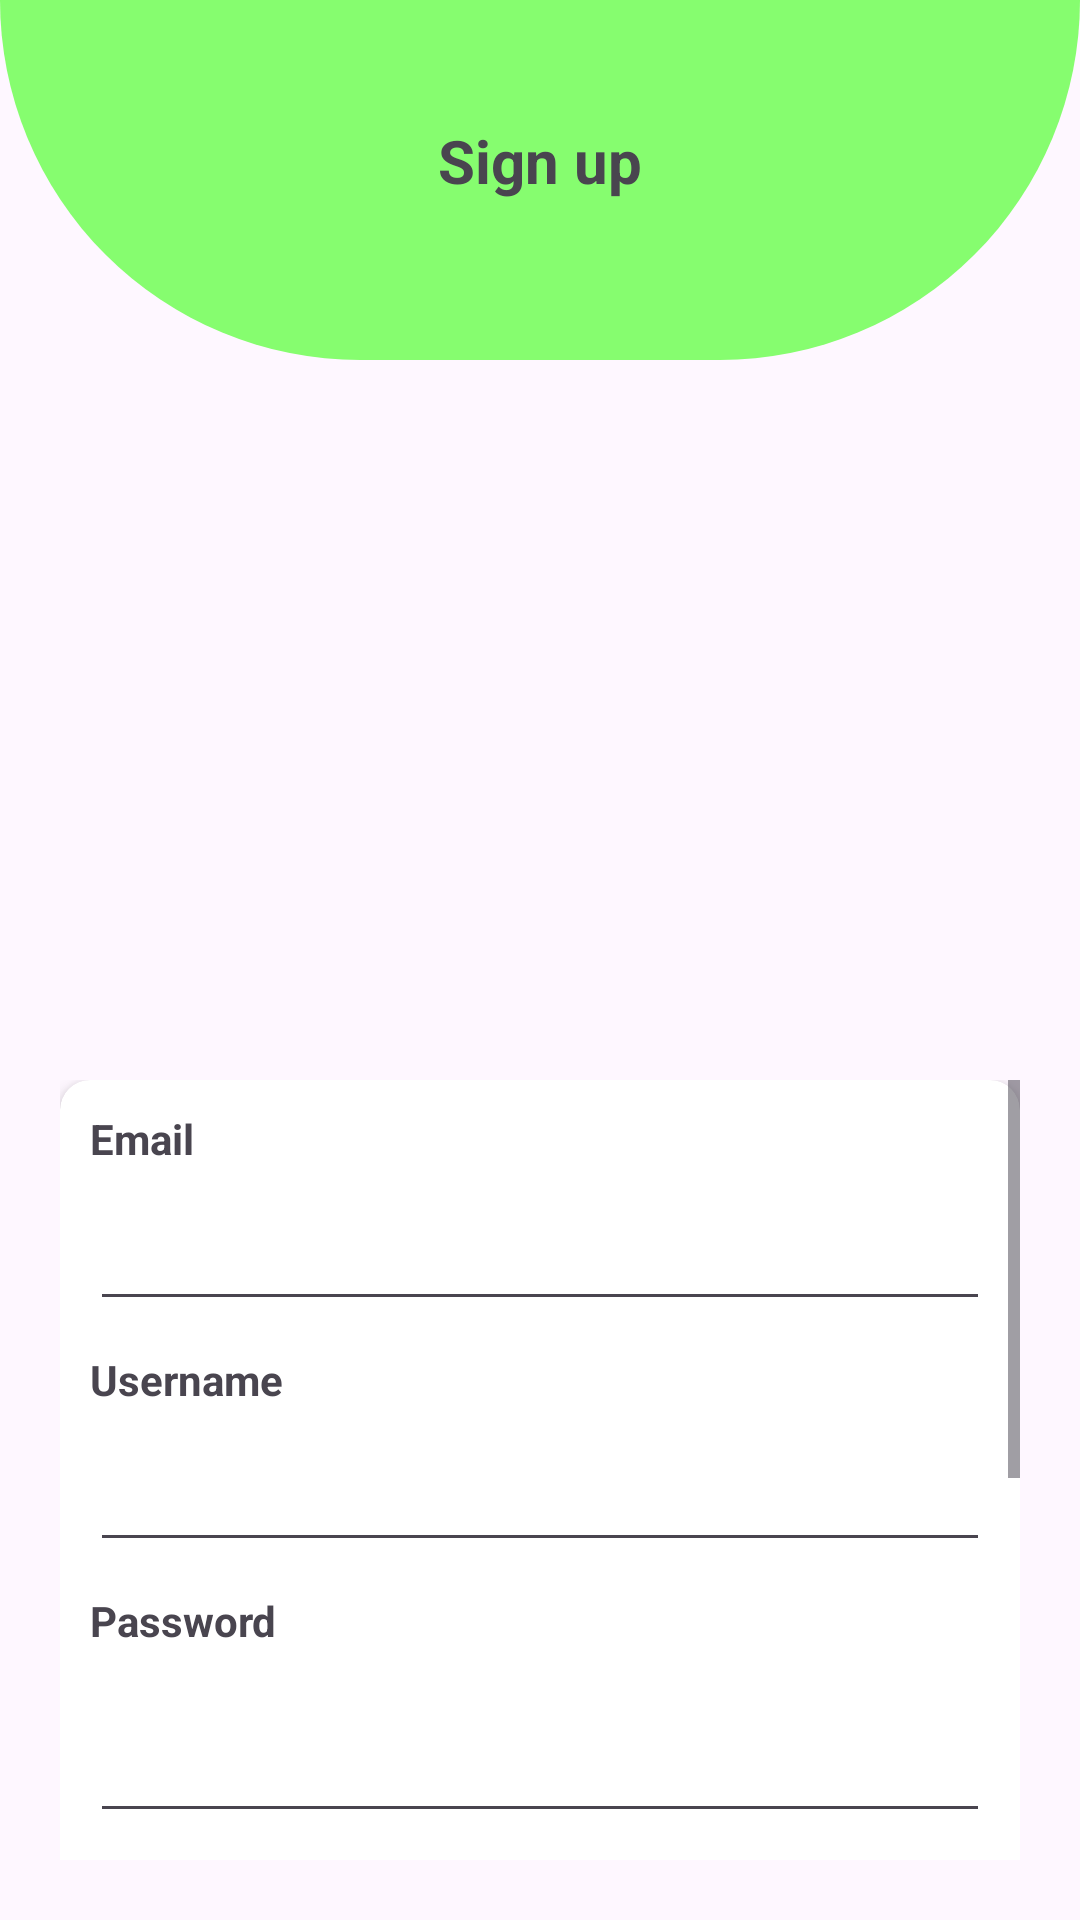

The Android layout XML behind this screen, and the referenced resources:
<!-- AndroidManifest.xml: application theme Theme.BookHaven -->
<!-- res/layout/activity_register.xml -->
<?xml version="1.0" encoding="utf-8"?>
<RelativeLayout xmlns:android="http://schemas.android.com/apk/res/android"
    xmlns:app="http://schemas.android.com/apk/res-auto"
    xmlns:tools="http://schemas.android.com/tools"
    android:layout_width="match_parent"
    android:layout_height="match_parent">


    <androidx.appcompat.widget.Toolbar
        android:id="@+id/bgHeader"
        android:layout_width="match_parent"
        android:layout_height="120dp"
        android:background="@drawable/background_1_register"
        android:elevation="5dp"/>

    <TextView
        android:id="@+id/tvSignUp"
        android:layout_width="wrap_content"
        android:layout_height="wrap_content"
        android:layout_centerHorizontal="true"
        android:layout_marginTop="40dp"
        android:elevation="10dp"
        android:text="Sign up"
        android:textSize="20sp"
        android:textStyle="bold"
        android:transitionName="tvLogin" />

    <RelativeLayout
        android:id="@+id/piclayout"
        android:layout_width="wrap_content"
        android:layout_height="wrap_content"
        android:layout_below="@+id/bgHeader"
        android:layout_centerInParent="true">


        <ImageView
            android:layout_width="match_parent"
            android:layout_margin="20dp"
            android:layout_height="180dp"
            android:src="@drawable/avatar_register" />

    </RelativeLayout>

    <ScrollView
        android:layout_width="match_parent"
        android:layout_height="match_parent"
        android:layout_below="@+id/piclayout"
        android:layout_margin="20dp">


        <RelativeLayout
            android:id="@+id/rlayout"
            android:layout_width="match_parent"
            android:layout_height="match_parent">


            <androidx.cardview.widget.CardView
                android:id="@+id/cv"
                android:layout_width="match_parent"
                android:layout_height="wrap_content"
                app:cardCornerRadius="10dp"
                app:cardElevation="4dp">


                <LinearLayout
                    android:layout_width="match_parent"
                    android:layout_height="wrap_content"
                    android:orientation="vertical"
                    android:paddingBottom="50dp">

                    <TextView
                        android:layout_width="wrap_content"
                        android:layout_height="wrap_content"
                        android:layout_margin="10dp"
                        android:text="Email"
                        android:textSize="14sp"
                        android:textStyle="bold" />

                    <EditText
                        android:id="@+id/email"
                        android:layout_width="match_parent"
                        android:layout_height="wrap_content"
                        android:layout_marginLeft="10dp"
                        android:layout_marginRight="10dp"
                        android:inputType="textEmailAddress" />

                    <TextView
                        android:layout_width="wrap_content"
                        android:layout_height="wrap_content"
                        android:layout_margin="10dp"
                        android:text="Username"
                        android:textSize="14sp"
                        android:textStyle="bold" />

                    <EditText
                        android:id="@+id/name"
                        android:layout_width="match_parent"
                        android:layout_height="wrap_content"
                        android:layout_marginLeft="10dp"
                        android:layout_marginRight="10dp"
                        android:inputType="text" />

                    <TextView
                        android:layout_width="wrap_content"
                        android:layout_height="wrap_content"
                        android:layout_margin="10dp"
                        android:text="Password"
                        android:textSize="14sp"
                        android:textStyle="bold" />


                    <EditText
                        android:id="@+id/password_register"
                        android:layout_width="match_parent"
                        android:layout_height="wrap_content"
                        android:layout_margin="10dp"/>


                    <TextView
                        android:layout_width="wrap_content"
                        android:layout_height="wrap_content"
                        android:layout_margin="10dp"
                        android:text="Retype Password"
                        android:textSize="14sp"
                        android:textStyle="bold" />

                    <EditText
                        android:id="@+id/password_register_confirm"
                        android:layout_width="match_parent"
                        android:layout_height="wrap_content"
                        android:layout_margin="10dp"/>


                    <TextView
                        android:layout_width="wrap_content"
                        android:layout_height="wrap_content"
                        android:layout_margin="10dp"
                        android:text="Phone Number"
                        android:textSize="14sp"
                        android:textStyle="bold" />

                    <EditText
                        android:id="@+id/num"
                        android:layout_width="match_parent"
                        android:layout_height="wrap_content"
                        android:layout_marginLeft="10dp"
                        android:layout_marginRight="10dp"
                        android:inputType="phone" />
                </LinearLayout>
            </androidx.cardview.widget.CardView>

            <RelativeLayout
                android:layout_width="wrap_content"
                android:layout_height="wrap_content"
                android:layout_below="@+id/cv"
                android:layout_alignLeft="@+id/cv"
                android:layout_alignRight="@+id/cv"
                android:layout_marginLeft="35dp"
                android:layout_marginTop="-30dp"
                android:layout_marginRight="35dp"
                android:elevation="10dp">

                <Button
                    android:id="@+id/signUp"
                    android:layout_width="match_parent"
                    android:layout_height="wrap_content"
                    android:text="Sign up"
                    android:backgroundTint="@color/green_main"
                    android:textAllCaps="false"/>
            </RelativeLayout>
        </RelativeLayout>
    </ScrollView>

</RelativeLayout>
<!-- resources referenced by this layout -->
<resources>
  <color name="green_main">#86fd6f</color>
  <!-- drawable background_1_register (drawable) -->
  <?xml version="1.0" encoding="utf-8"?>
  <shape
      xmlns:android="http://schemas.android.com/apk/res/android">
      <solid android:color= "@color/green_main"></solid>
          <corners android:bottomLeftRadius="250dp"
              android:bottomRightRadius="250dp"></corners>
  </shape>
  <style name="Theme.BookHaven" parent="Base.Theme.BookHaven" />
  <style name="Base.Theme.BookHaven" parent="Theme.Material3.DayNight.NoActionBar">
          
          
      </style>
</resources>
